Dataset: ProjectAkhirMultimedia (GitHub, M-2002/ProjectAkhirMultimedia). Classes: emprit ginger, jahe merah, jahe putih, kencur, kunyit hitam, kunyit kuning, kunyit putih, lengkuas, temulawak.

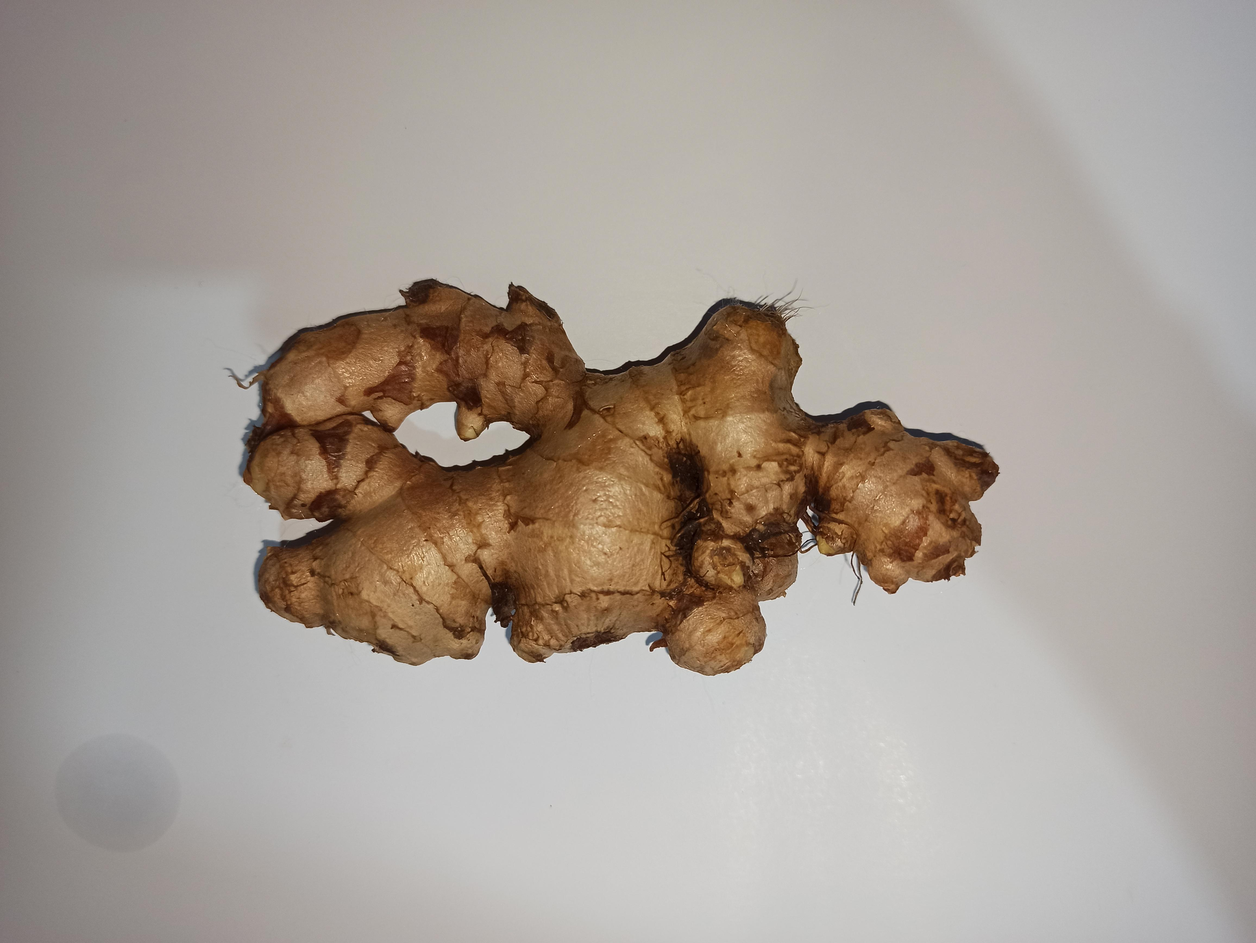
Label: jahe putih

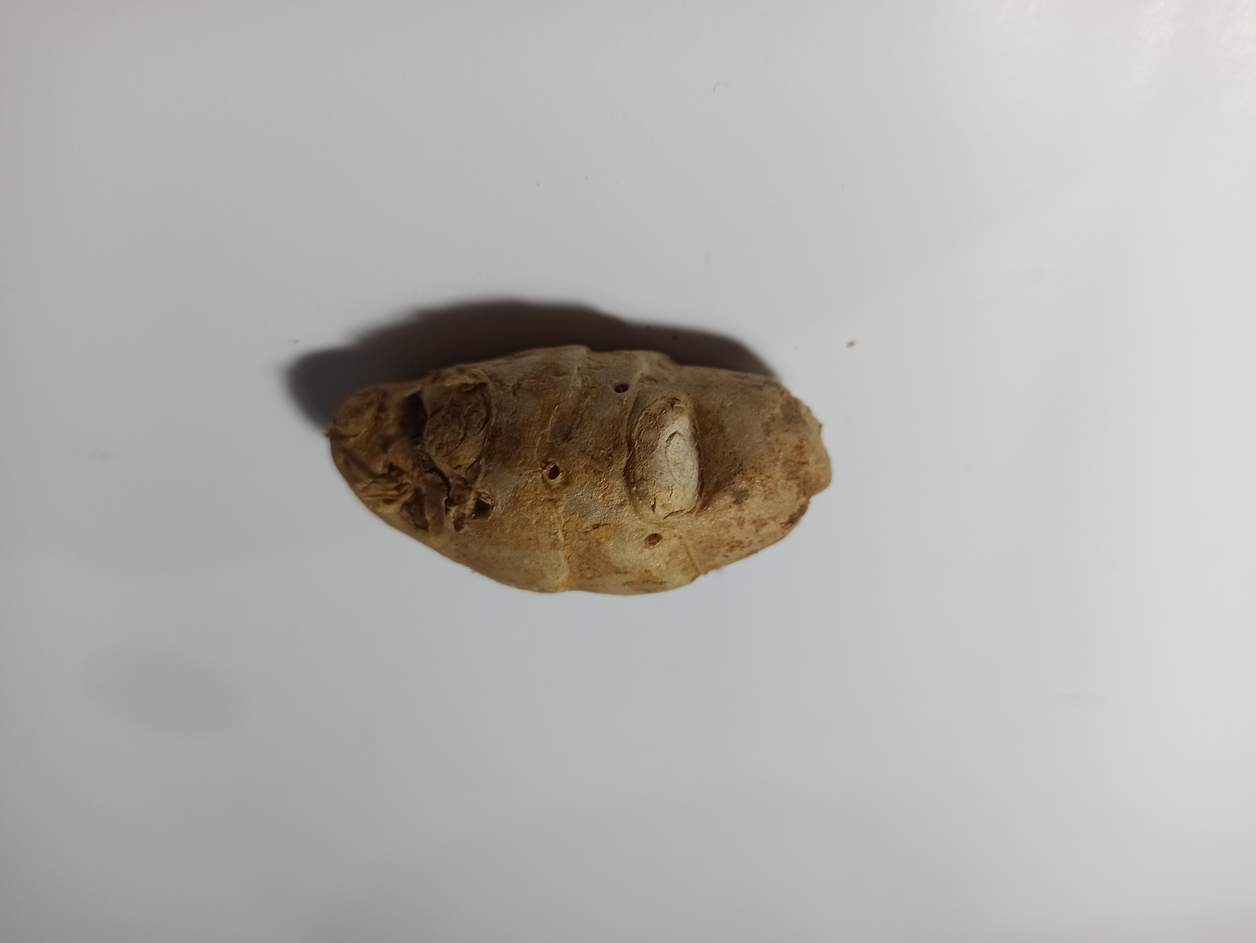
Label: kencur

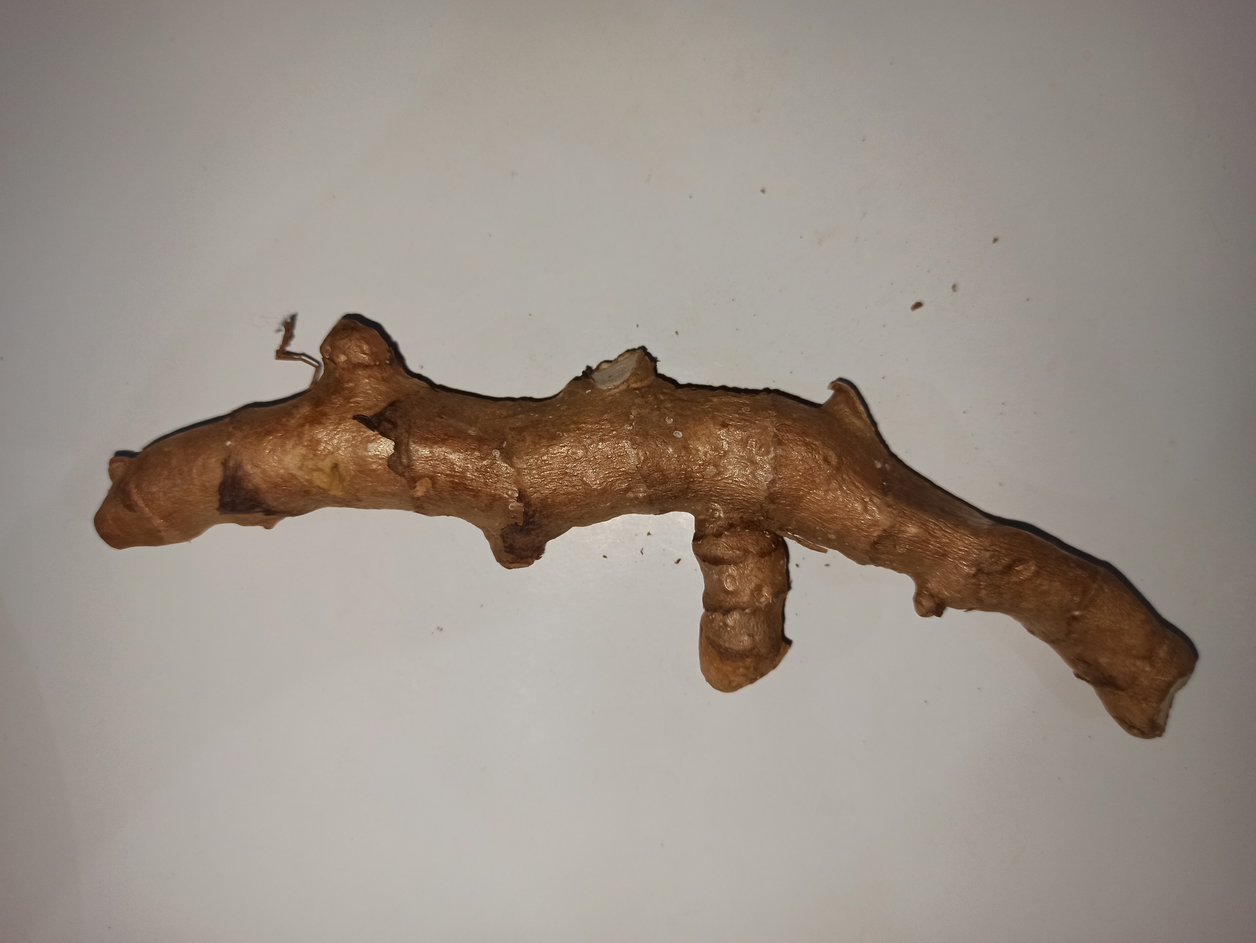
Label: kunyit hitam

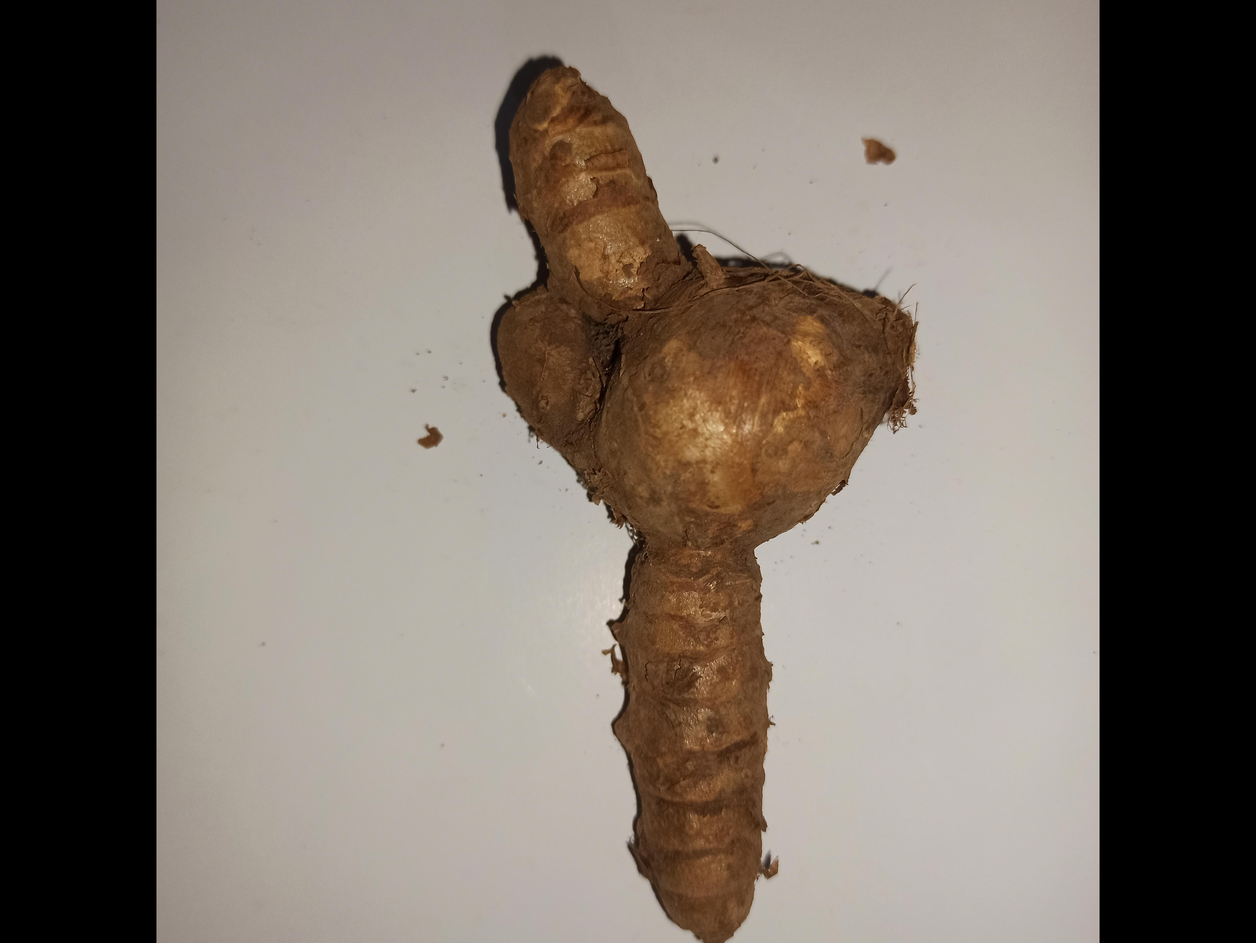
Label: kunyit putih

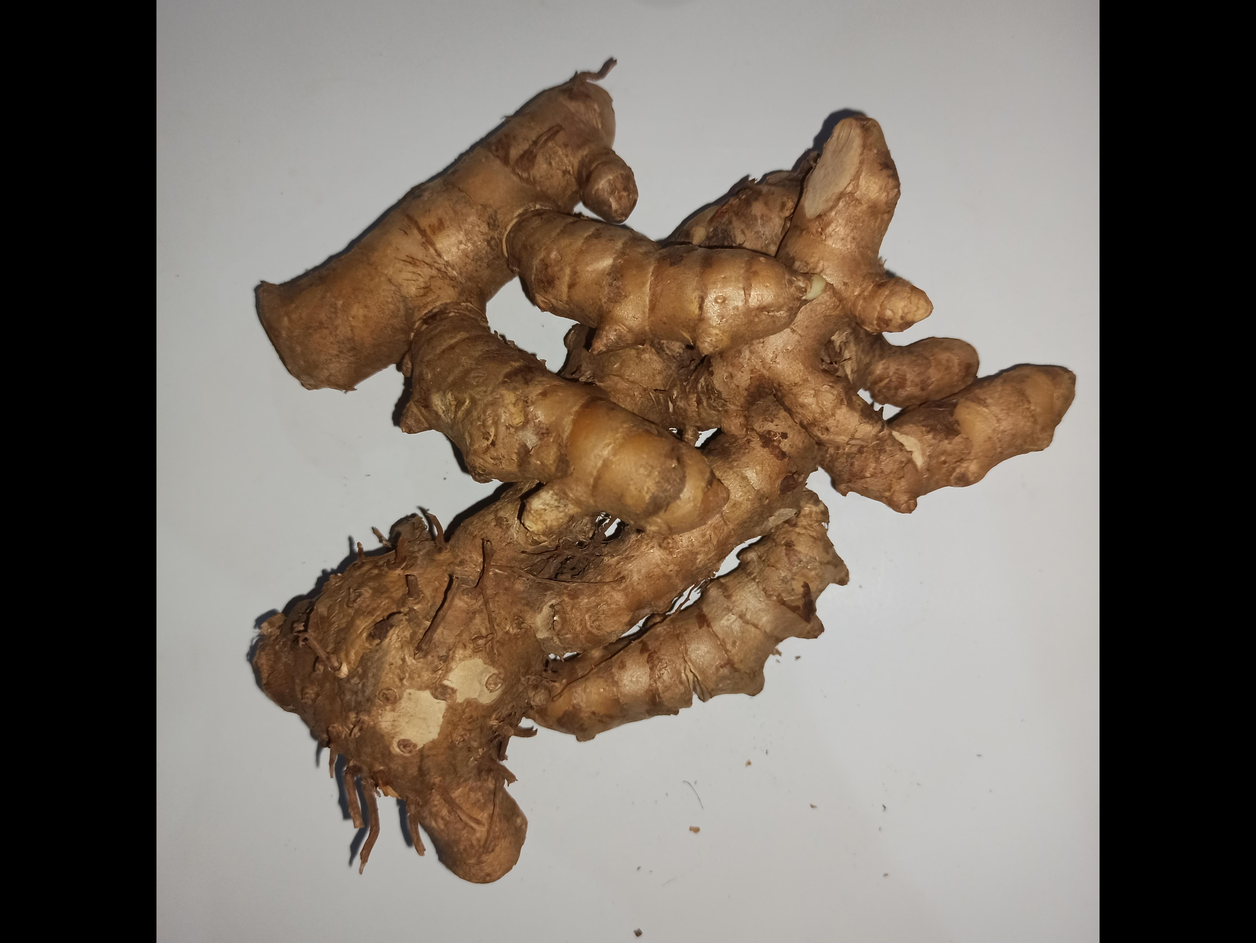
Label: kunyit kuning

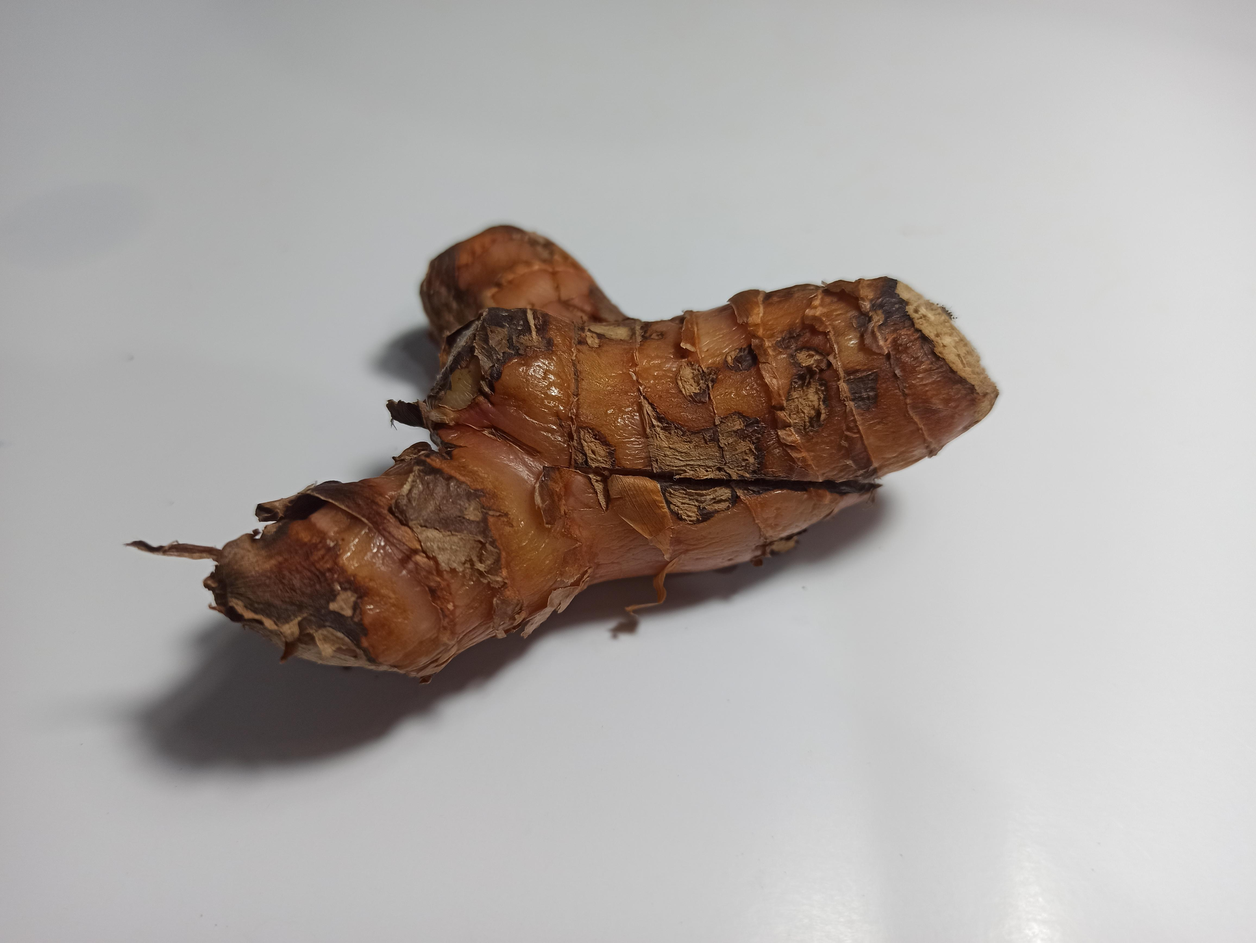
Label: lengkuas
